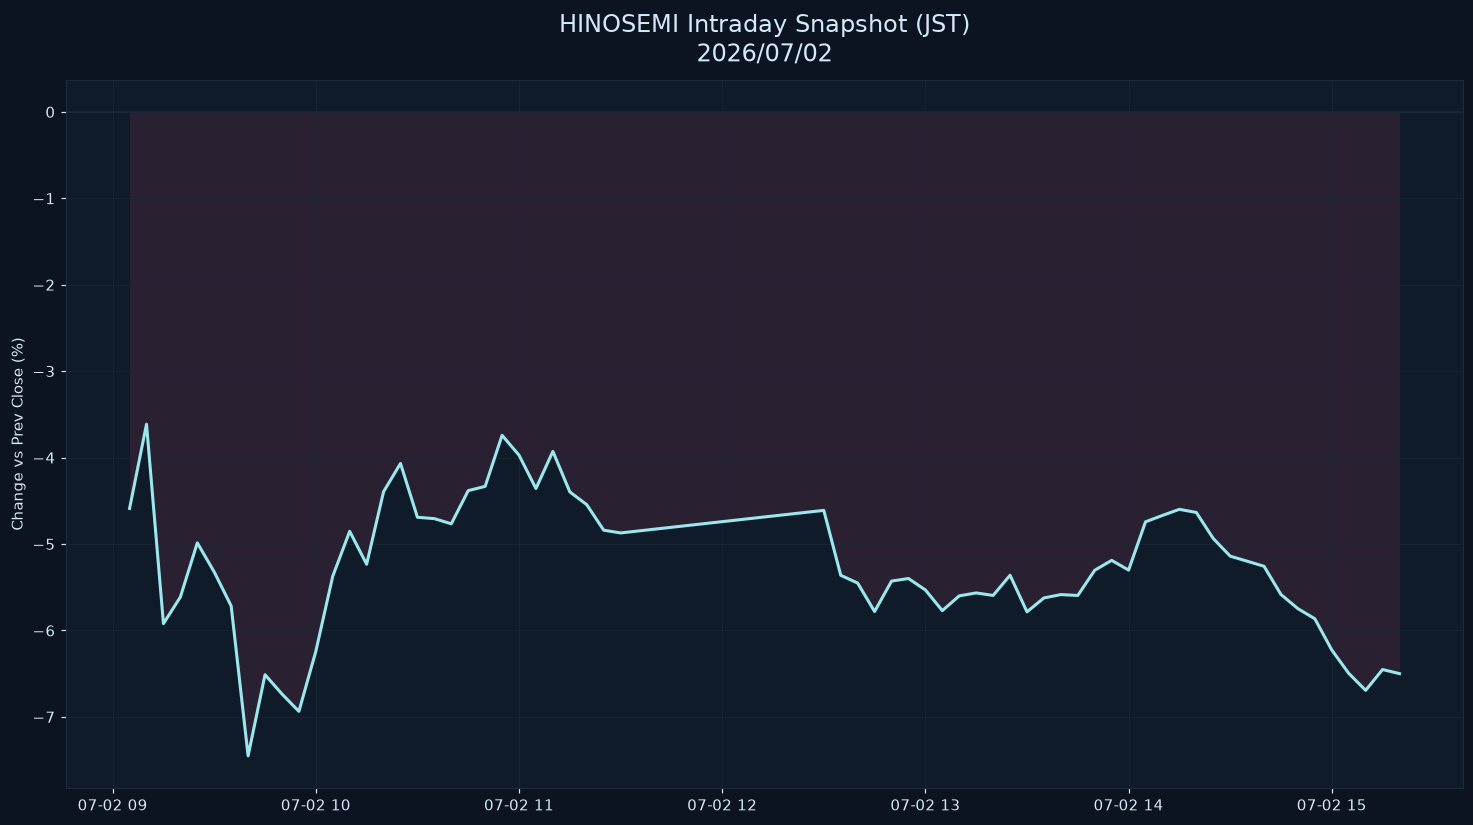

Values plotted in this chart, from the file beside it:
datetime_jst, pct
2026-07-02 09:05:00+09:00, -4.588
2026-07-02 09:10:00+09:00, -3.614
2026-07-02 09:15:00+09:00, -5.921
2026-07-02 09:20:00+09:00, -5.613
2026-07-02 09:25:00+09:00, -4.987
2026-07-02 09:30:00+09:00, -5.324
2026-07-02 09:35:00+09:00, -5.717
2026-07-02 09:40:00+09:00, -7.451
2026-07-02 09:45:00+09:00, -6.512
2026-07-02 09:50:00+09:00, -6.735
2026-07-02 09:55:00+09:00, -6.936
2026-07-02 10:00:00+09:00, -6.241
2026-07-02 10:05:00+09:00, -5.372
2026-07-02 10:10:00+09:00, -4.853
2026-07-02 10:15:00+09:00, -5.233
2026-07-02 10:20:00+09:00, -4.395
2026-07-02 10:25:00+09:00, -4.067
2026-07-02 10:30:00+09:00, -4.69
2026-07-02 10:35:00+09:00, -4.706
2026-07-02 10:40:00+09:00, -4.766
2026-07-02 10:45:00+09:00, -4.382
2026-07-02 10:50:00+09:00, -4.333
2026-07-02 10:55:00+09:00, -3.742
2026-07-02 11:00:00+09:00, -3.972
2026-07-02 11:05:00+09:00, -4.358
2026-07-02 11:10:00+09:00, -3.928
2026-07-02 11:15:00+09:00, -4.397
2026-07-02 11:20:00+09:00, -4.545
2026-07-02 11:25:00+09:00, -4.84
2026-07-02 11:30:00+09:00, -4.872
2026-07-02 12:30:00+09:00, -4.611
2026-07-02 12:35:00+09:00, -5.361
2026-07-02 12:40:00+09:00, -5.452
2026-07-02 12:45:00+09:00, -5.781
2026-07-02 12:50:00+09:00, -5.429
2026-07-02 12:55:00+09:00, -5.399
2026-07-02 13:00:00+09:00, -5.532
2026-07-02 13:05:00+09:00, -5.771
2026-07-02 13:10:00+09:00, -5.6
2026-07-02 13:15:00+09:00, -5.566
2026-07-02 13:20:00+09:00, -5.595
2026-07-02 13:25:00+09:00, -5.361
2026-07-02 13:30:00+09:00, -5.785
2026-07-02 13:35:00+09:00, -5.624
2026-07-02 13:40:00+09:00, -5.585
2026-07-02 13:45:00+09:00, -5.595
2026-07-02 13:50:00+09:00, -5.304
2026-07-02 13:55:00+09:00, -5.189
2026-07-02 14:00:00+09:00, -5.301
2026-07-02 14:05:00+09:00, -4.743
2026-07-02 14:10:00+09:00, -4.669
2026-07-02 14:15:00+09:00, -4.599
2026-07-02 14:20:00+09:00, -4.635
2026-07-02 14:25:00+09:00, -4.936
2026-07-02 14:30:00+09:00, -5.14
2026-07-02 14:35:00+09:00, -5.198
2026-07-02 14:40:00+09:00, -5.257
2026-07-02 14:45:00+09:00, -5.584
2026-07-02 14:50:00+09:00, -5.748
2026-07-02 14:55:00+09:00, -5.865
... 5 more rows
